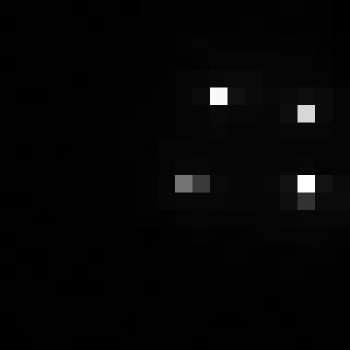

Source data for this figure (header and first rows):
, xmin, ymin, lat, lon, area, perimeter, max_nanowatts, min_nanowatts, moonlight_illumination, clear_sky_confidence, mean_nanowatts
0, 809, 3148, -4.558, -4.558, 2.0, 0.0, 41.52, 0.216, 11.82, 0.0, 2.056
